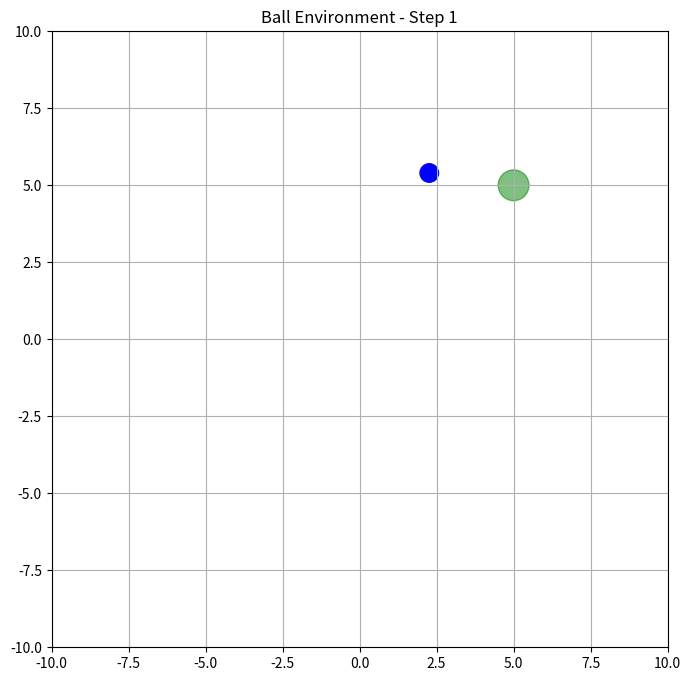

Here is the Python script that generated this plot:
#!/usr/bin/env python3

import numpy as np
import matplotlib.pyplot as plt
import matplotlib.patches as patches


class BallEnvironment:
    """
    Ball environment where the agent controls the ball's acceleration in x and y directions
    directly to reach a target position.

    State space: [x, y, vx, vy]  (position, linear velocity)
    Action space: [ax, ay]  (desired acceleration components)
    """

    def __init__(
        self,
        target_pos=None,
        max_steps=100,
        reward_scale: float = 1.0,
        reset_span: float = 5.0,
        reach_threshold: float = 0.5,
    ):
        # Environment parameters
        self.max_steps = max_steps
        self.dt = 0.01  # Time step

        # State bounds
        self.pos_bound = 10.0  # Position bounds [-10, 10]
        self.vel_bound = 2.0   # Linear velocity bounds
        self.acceleration_bound = 1.0  # Acceleration bounds

        # Reward scale (multiplies the distance-delta reward; does not change sign)
        self.reward_scale = float(reward_scale)

        # Reset sampling span around target (symmetric)
        self.reset_span = float(reset_span)

        # Episode termination distance threshold
        self.reach_threshold = float(reach_threshold)

        # Target position
        if target_pos is None:
            self.target_pos = np.array([0.0, 0.0])
        else:
            self.target_pos = np.array(target_pos)

        # Initialize state via reset
        self.reset()

    def reset(self, initial_state=None, *, reset_span: float | None = None):
        """Reset the environment to initial state."""
        self.current_step = 0

        if initial_state is None:
            # Random initial position sampled *around the target* (symmetric), zero velocity
            # This avoids a biased dataset where most states are on one side of the target.
            self.state = np.zeros(4)
            span = float(self.reset_span if reset_span is None else reset_span)
            self.state[0] = np.random.uniform(self.target_pos[0] - span, self.target_pos[0] + span)
            self.state[1] = np.random.uniform(self.target_pos[1] - span, self.target_pos[1] + span)
            self.state[0] = np.clip(self.state[0], -self.pos_bound, self.pos_bound)
            self.state[1] = np.clip(self.state[1], -self.pos_bound, self.pos_bound)
            self.state[2] = 0.0
            self.state[3] = 0.0
        else:
            self.state = np.array(initial_state, dtype=float)[:4]
            if self.state.shape[0] < 4:
                # pad with zeros if incomplete
                s = np.zeros(4)
                s[: self.state.shape[0]] = self.state
                self.state = s

        # Initialize previous distance for delta reward calculation
        current_pos = self.state[:2]
        self.prev_distance = np.linalg.norm(current_pos - self.target_pos)

        return self.state

    def step(self, action):
        """
        Take a step in the environment using the given action.

        Args:
            action (np.ndarray): Action [ax, ay] - expected in range [-1, 1]

        Returns:
            tuple: (next_state, reward, done, info)
        """
        action = np.array(action, dtype=float)
        # Store last action (in [-1,1] range) for reward calculation
        self.last_action = action.copy()

        # Scale action from [-1, 1] to environment's action space (acceleration range)
        ax = action[0] * self.acceleration_bound
        ay = action[1] * self.acceleration_bound

        # Clip to ensure within bounds
        ax = np.clip(ax, -self.acceleration_bound, self.acceleration_bound)
        ay = np.clip(ay, -self.acceleration_bound, self.acceleration_bound)

        # Get current state (only x, y, vx, vy)
        x, y, vx, vy = self.state

        # Update velocity using acceleration: v = v0 + a*dt
        new_vx = vx + ax * self.dt
        new_vy = vy + ay * self.dt

        # Update position using velocity and acceleration (kinematic)
        new_x = x + new_vx * self.dt + 0.5 * ax * self.dt ** 2
        new_y = y + new_vy * self.dt + 0.5 * ay * self.dt ** 2

        # Clip to bounds
        new_x = np.clip(new_x, -self.pos_bound, self.pos_bound)
        new_y = np.clip(new_y, -self.pos_bound, self.pos_bound)
        new_vx = np.clip(new_vx, -self.vel_bound, self.vel_bound)
        new_vy = np.clip(new_vy, -self.vel_bound, self.vel_bound)

        # Detect boundary hit before updating state (if clipping occurred)
        hit_boundary_x = (new_x <= -self.pos_bound + 1e-9) or (new_x >= self.pos_bound - 1e-9)
        hit_boundary_y = (new_y <= -self.pos_bound + 1e-9) or (new_y >= self.pos_bound - 1e-9)
        hit_boundary = bool(hit_boundary_x or hit_boundary_y)

        # Update state
        self.state = np.array([new_x, new_y, new_vx, new_vy])
        self.current_step += 1

        # Calculate reward (only encourages moving toward target)
        reward = self._calculate_reward()

        # Do NOT terminate on boundary hit.
        # Terminating on boundary creates an incentive to "crash" to end the episode early
        # (especially when not sure how to reach the goal), which looks like boundary attraction.
        done = False

        # Check done: reached target or exceeded max steps
        distance = np.linalg.norm(self.state[:2] - self.target_pos)
        time_limit = False
        if distance < self.reach_threshold:
            done = True
        elif self.current_step >= self.max_steps:
            done = True
            time_limit = True

        info = {
            "distance": distance,
            "applied_acceleration": np.linalg.norm([ax, ay]),
            "step": self.current_step,
            "hit_boundary": hit_boundary,
            "time_limit": time_limit,
        }

        return self.state, reward, done, info

    def _calculate_reward(self):
        """Reward only for moving toward the target.

        Returns positive when distance to target decreases, negative when it increases.
        No reach bonus, no speed/action penalties, no boundary penalties.
        """
        current_pos = self.state[:2]
        distance = np.linalg.norm(current_pos - self.target_pos)

        # Distance delta reward: + if getting closer
        prev = getattr(self, "prev_distance", distance)
        reward = (prev - distance) * self.reward_scale
        self.prev_distance = distance
        return float(reward)

    def render(self):
        """Render the environment."""
        plt.figure(figsize=(8, 8))
        ax = plt.gca()

        # Set plot limits
        ax.set_xlim(-self.pos_bound, self.pos_bound)
        ax.set_ylim(-self.pos_bound, self.pos_bound)
        ax.set_aspect("equal")

        # Draw target
        target = patches.Circle(self.target_pos, radius=0.5, color="green", alpha=0.5)
        ax.add_patch(target)

        # Draw ball
        ball = patches.Circle(self.state[:2], radius=0.3, color="blue")
        ax.add_patch(ball)

        # Draw ball direction based on velocity
        velocity = self.state[2:4]
        vel_magnitude = np.linalg.norm(velocity)
        if vel_magnitude > 0.1:  # Only draw direction if velocity is significant
            direction = velocity / vel_magnitude
            ax.arrow(
                self.state[0], self.state[1], direction[0] * 0.5, direction[1] * 0.5, head_width=0.1, head_length=0.1, color="red"
            )

        plt.grid()
        plt.title(f"Ball Environment - Step {self.current_step}")
        plt.show()

    @property
    def state_dim(self):
        return 4

    @property
    def action_dim(self):
        return 2


# Test the environment if this file is run directly
if __name__ == "__main__":
    env = BallEnvironment(target_pos=[5.0, 5.0])
    initial_state = env.reset()
    print(f"Initial state: {initial_state}")
    action = np.array([1.0, 0.5])
    next_state, reward, done, info = env.step(action)
    print(f"Next state: {next_state}")
    print(f"Reward: {reward}")
    print(f"Done: {done}")
    print(f"Info: {info}")
    print("Rendering environment...")
    env.render()